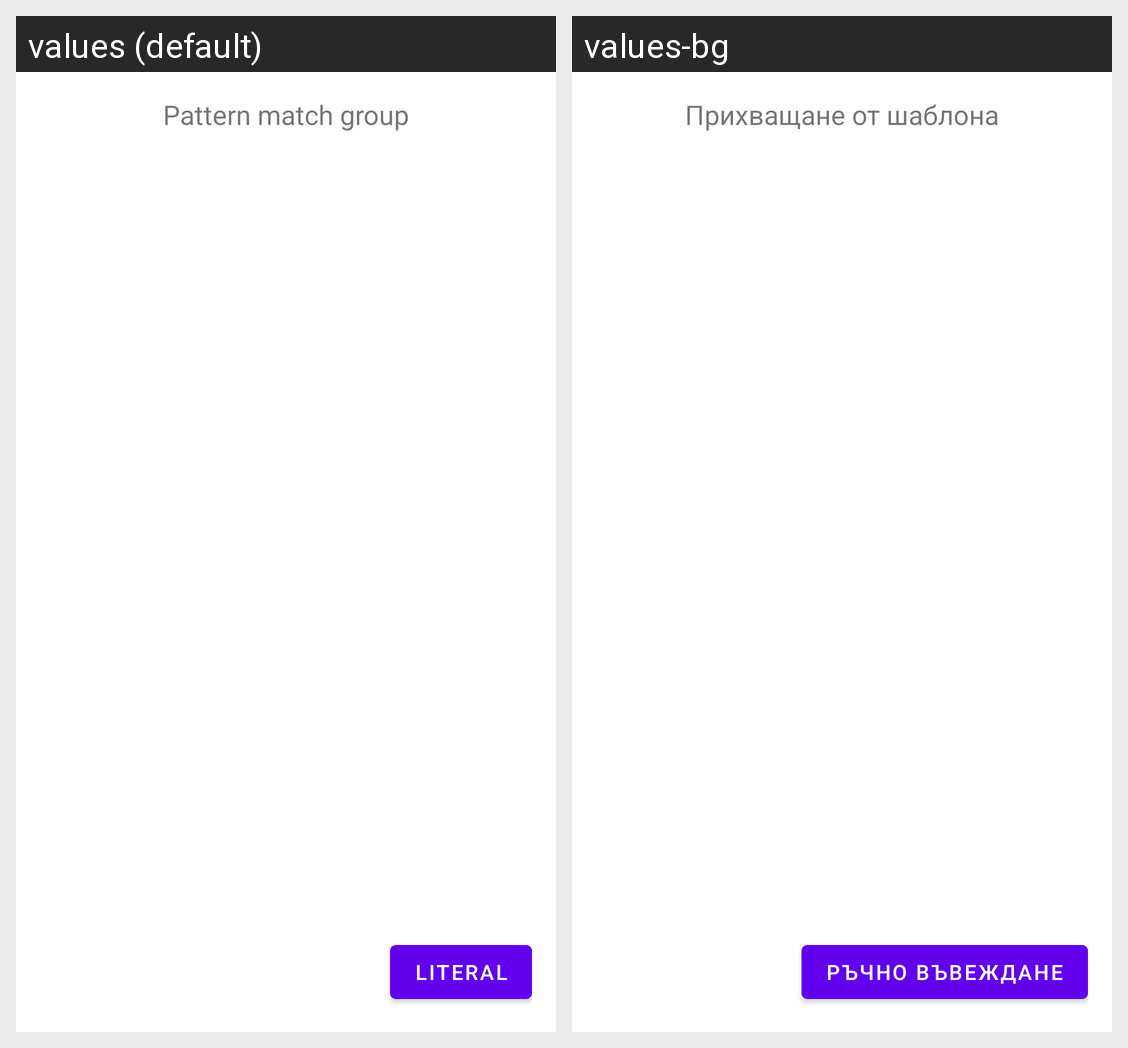

Here is an Android app screen in its default locale and in the app's own translations. Write out the translated-string differences for the strings that appear on this screen.
Android screen res/layout/fragment_template_detail_source_selector_list.xml rendered under 2 locales, left to right: values (default), values-bg. Device: Nexus 5 (rendered at 1080×1920; each locale shown at half size, 540×960, under a caption strip naming it); theme Theme.MaterialComponents.DayNight.NoActionBar.
Strings drawn on this screen, with the default value and each locale's value (text and hints the layout hard-codes, and strings that could not be matched under every locale, appear in the picture but are not listed):

choose_template_detail_source_label
  values: Pattern match group
  values-bg: Прихващане от шаблона

template_details_source_literal
  values: literal
  values-bg: ръчно въвеждане
